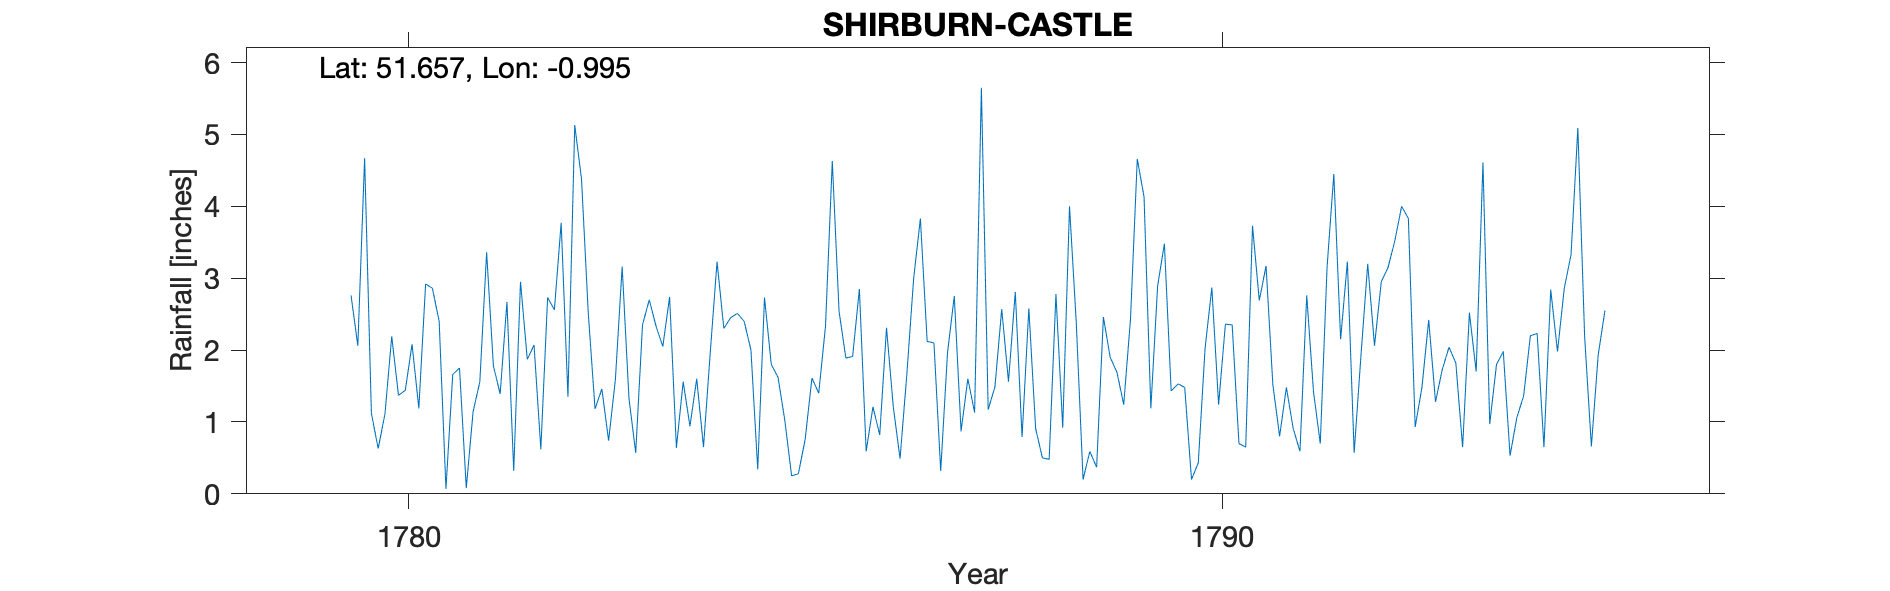

Values plotted in this chart, from the file beside it:
SHIRBURN CASTLE (OBSERVATORY), , , , , , , , , , , , , , , , , 
Grid ref, SU696959, Long, -0.995, Lat, 51.66, Elevation, 353, ft, , , , , , , , , 
Station no, RR372, , , , , , , , , , , , , , , , 
, 1779, 1780, 1781, 1782, 1783, 1784, 1785, 1786, 1787, 1788, 1789, 1790, 1791, 1792, 1793, 1794, 1795
January, , 1.12, 1.66, 2.07, 1.59, 1.6, 1.62, 2.85, 0.32, 0.79, 2.46, 1.48, 3.17, 3.23, 2.42, 0.53, 0.66
February, , 0.63, 1.75, 0.62, 3.16, 0.65, 1.02, 0.59, 1.96, 2.58, 1.9, 0.2, 1.52, 0.57, 1.28, 1.06, 1.93
March, , 1.11, 0.08, 2.73, 1.33, 1.97, 0.25, 1.21, 2.75, 0.91, 1.69, 0.43, 0.8, 1.92, 1.73, 1.36, 2.55
April, , 2.19, 1.14, 2.56, 0.57, 3.23, 0.28, 0.82, 0.87, 0.5, 1.24, 2.02, 1.48, 3.2, 2.04, 2.2, 
May, , 1.37, 1.56, 3.77, 2.35, 2.3, 0.76, 2.31, 1.6, 0.48, 2.43, 2.87, 0.91, 2.06, 1.82, 2.23, 
June, , 1.44, 3.36, 1.35, 2.7, 2.45, 1.61, 1.21, 1.13, 2.78, 4.66, 1.24, 0.59, 2.95, 0.65, 0.65, 
July, , 2.08, 1.78, 5.13, 2.33, 2.51, 1.4, 0.49, 5.65, 0.92, 4.13, 2.36, 2.76, 3.15, 2.52, 2.84, 
August, , 1.19, 1.39, 4.38, 2.05, 2.4, 2.33, 1.66, 1.17, 4, 1.19, 2.35, 1.42, 3.52, 1.7, 1.98, 
September, , 2.92, 2.67, 2.51, 2.74, 2, 4.63, 2.99, 1.49, 2.38, 2.89, 0.7, 0.7, 4, 4.61, 2.86, 
October, 2.76, 2.86, 0.32, 1.18, 0.64, 0.34, 2.54, 3.83, 2.57, 0.2, 3.48, 0.65, 3.15, 3.83, 0.97, 3.33, 
November, 2.06, 2.4, 2.95, 1.46, 1.56, 2.73, 1.89, 2.12, 1.56, 0.59, 1.43, 3.73, 4.45, 0.93, 1.8, 5.09, 
December, 4.67, 0.07, 1.87, 0.74, 0.94, 1.8, 1.91, 2.1, 2.81, 0.37, 1.53, 2.69, 2.15, 1.48, 1.98, 2.19, 
Total, , 19.38, 20.53, 28.5, 21.96, 23.98, 20.24, 22.18, 23.88, 16.5, 29.03, 20.72, 23.1, 30.84, 23.52, 26.32, 
April to October 1795 removed as 'doubtf…, , , , , , , , , , , , , , , , , 
Jan 1792 could be 2.73 according to shee…, , , , , , , , , , , , , , , , , 
